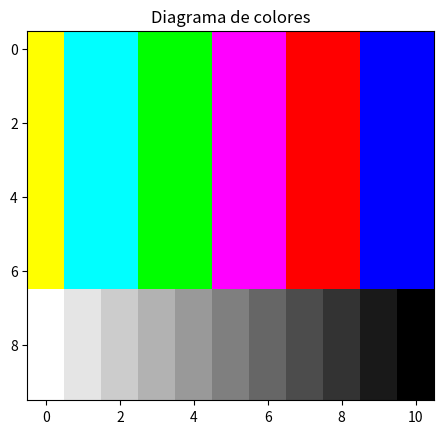

Write the Python code that produced this figure.
import numpy as np
import matplotlib.pyplot as plt

R=np.array(np.zeros([10,11,3]))

R[0:7,0:1]=[1,1,0]#Amarillo
R[0:7,1:3]=[0,1,1]#AzulClaro
R[0:7,3:5]=[0,1,0]#Verde
R[0:7,5:7]=[1,0,1]#Rosado
R[0:7,7:9]=[1,0,0]#Rojo
R[0:7,9:11]=[0,0,1]#Azul

R[7:10,0:1]=[1]
R[7:10,1:2]=[0.9]
R[7:10,2:3]=[0.8]
R[7:10,3:4]=[0.7]
R[7:10,4:5]=[0.6]
R[7:10,5:6]=[0.5]
R[7:10,6:7]=[0.4]
R[7:10,7:8]=[0.3]
R[7:10,8:9]=[0.2]
R[7:10,9:10]=[0.1]
R[7:10,10:11]=[0]



plt.title("Diagrama de colores")
plt.imshow(R)
plt.show()